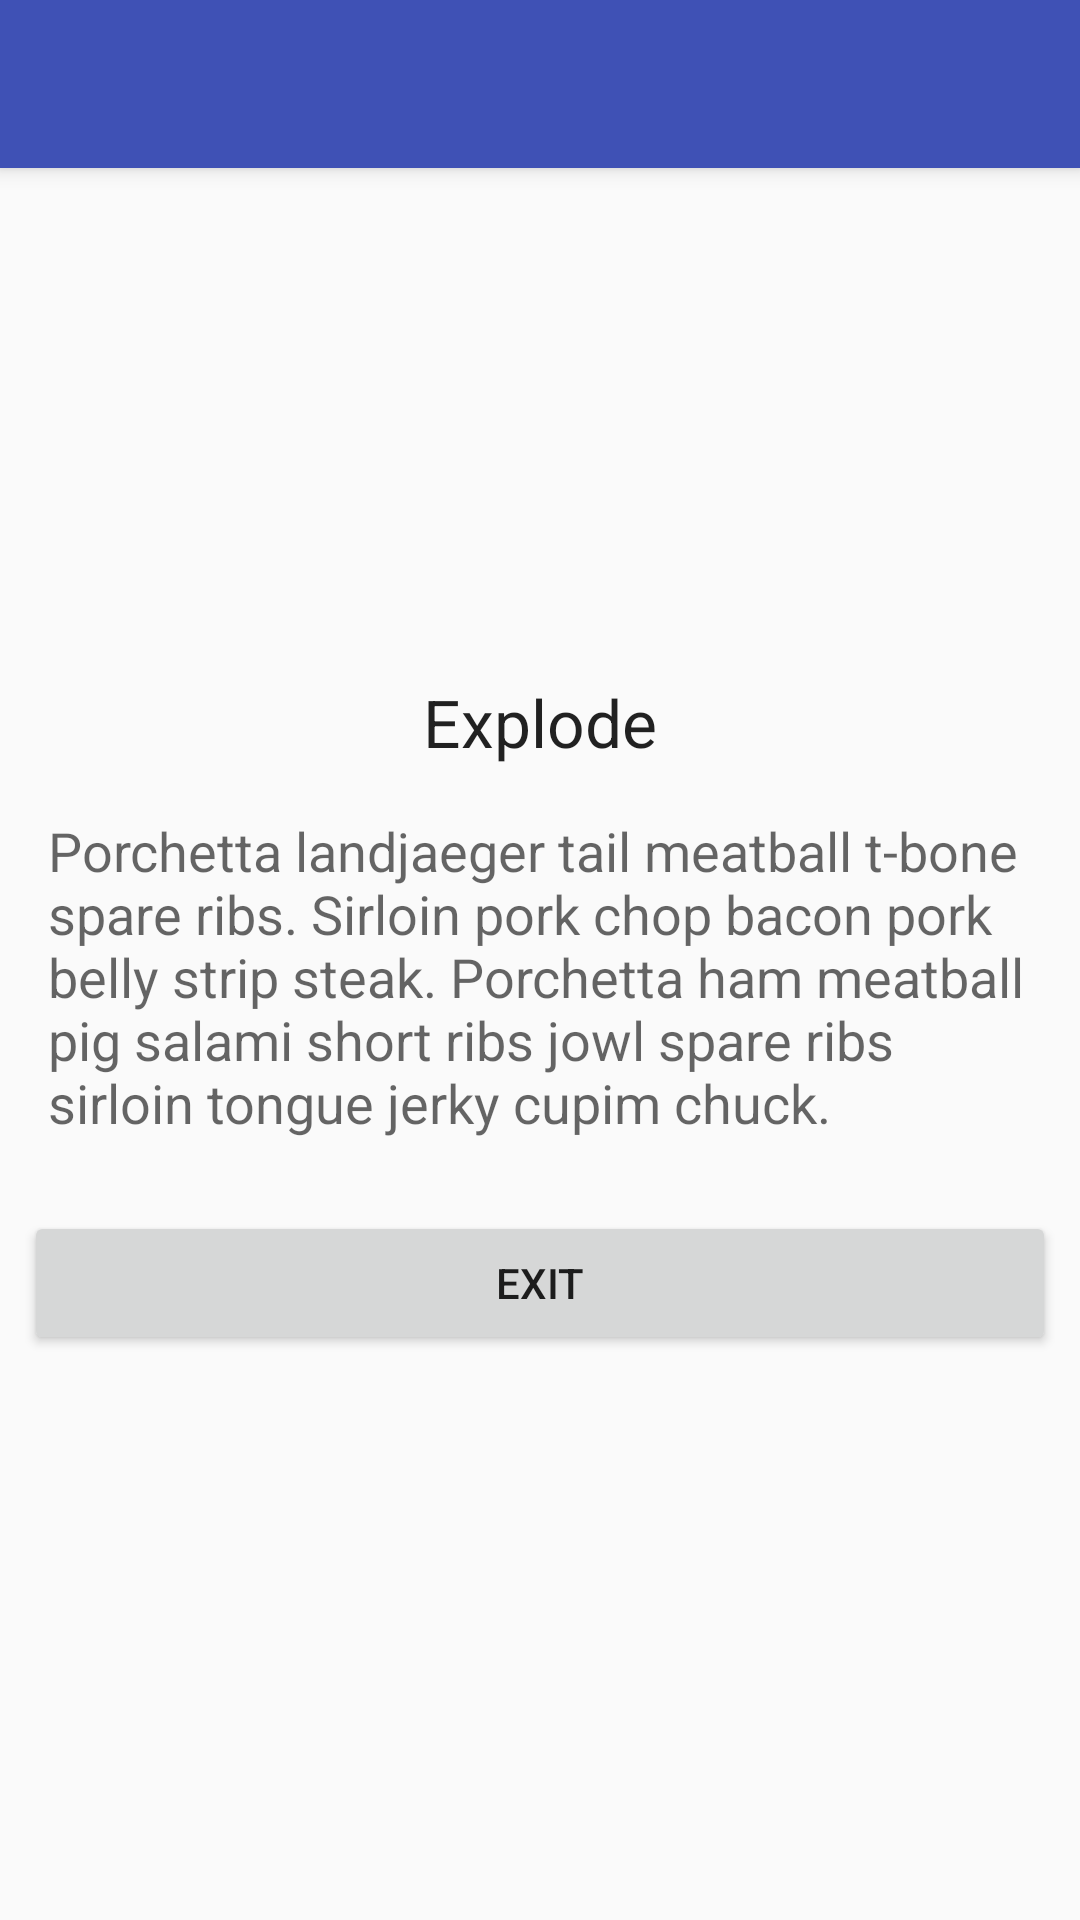

Write the Android layout XML for this screen, with the resource values it uses.
<!-- AndroidManifest.xml: application theme AppTheme -->
<!-- res/layout/activity_transition2.xml -->
<LinearLayout xmlns:android="http://schemas.android.com/apk/res/android"
    android:layout_width="match_parent"
    android:layout_height="match_parent"
    android:gravity="center_horizontal"
    android:orientation="vertical">


    <android.support.v7.widget.Toolbar
        android:id="@+id/material_animation_toolbar"
        style="@style/MaterialAnimations.TextAppearance.Title"
        android:layout_width="match_parent"
        android:layout_height="?android:attr/actionBarSize"
        android:background="?android:colorPrimary"
        android:elevation="@dimen/elevation_header">

        <TextView
            android:id="@+id/title"
            style="@style/MaterialAnimations.TextAppearance.Title.Inverse"
            android:layout_width="wrap_content"
            android:layout_height="wrap_content"
            android:layout_gravity="center_vertical|start"/>

    </android.support.v7.widget.Toolbar>

    <ImageView
        android:id="@+id/square_red"
        style="@style/MaterialAnimations.Icon.Big"
        android:src="@drawable/circle_24dp"/>

    <TextView
        android:id="@+id/activity_title"
        style="@style/Base.TextAppearance.AppCompat.Large"
        android:layout_width="wrap_content"
        android:layout_height="wrap_content"
        android:text="Explode" />

    <TextView
        style="@style/MaterialAnimations.Text.Body"
        android:text="@string/medium_text" />

    <Button
        android:id="@+id/exit_button"
        style="@style/MaterialAnimations.Button"
        android:text="Exit" />


</LinearLayout>
<!-- resources referenced by this layout -->
<resources>
  <dimen name="elevation_header">4dp</dimen>
  <string name="medium_text">Porchetta landjaeger tail meatball t-bone spare ribs. Sirloin pork chop bacon pork belly strip steak. Porchetta ham meatball pig salami short ribs jowl spare ribs sirloin tongue jerky cupim chuck.</string>
  <style name="MaterialAnimations.Button" parent="Base.Widget.AppCompat.Button">
          <item name="android:layout_width">match_parent</item>
          <item name="android:layout_height">wrap_content</item>
          <item name="android:layout_margin">@dimen/spacing_normal</item>
      </style>
  <style name="MaterialAnimations.Icon.Big">
          <item name="android:layout_width">150dp</item>
          <item name="android:layout_height">150dp</item>
      </style>
  <style name="MaterialAnimations.Text.Body" parent="Base.TextAppearance.AppCompat.Medium">
          <item name="android:layout_width">wrap_content</item>
          <item name="android:layout_height">wrap_content</item>
          <item name="android:layout_margin">@dimen/spacing_normal</item>
          <item name="android:padding">@dimen/spacing_normal</item>
      </style>
  <style name="MaterialAnimations.TextAppearance.Title" parent="android:TextAppearance.Material.Title">
          <item name="android:textColor">?android:textColorPrimary</item>
      </style>
  <style name="MaterialAnimations.TextAppearance.Title.Inverse" parent="android:TextAppearance.Material.Title">
          <item name="android:textColor">?android:textColorPrimaryInverse</item>
      </style>
  <style name="AppTheme" parent="Theme.AppCompat.Light.DarkActionBar">
          
          <item name="colorPrimary">@color/colorPrimary</item>
          <item name="colorPrimaryDark">@color/colorPrimaryDark</item>
          <item name="colorAccent">@color/colorAccent</item>
      </style>
  <dimen name="spacing_normal">8dp</dimen>
  <color name="colorPrimary">#3F51B5</color>
  <color name="colorPrimaryDark">#303F9F</color>
  <color name="colorAccent">#FF4081</color>
</resources>
